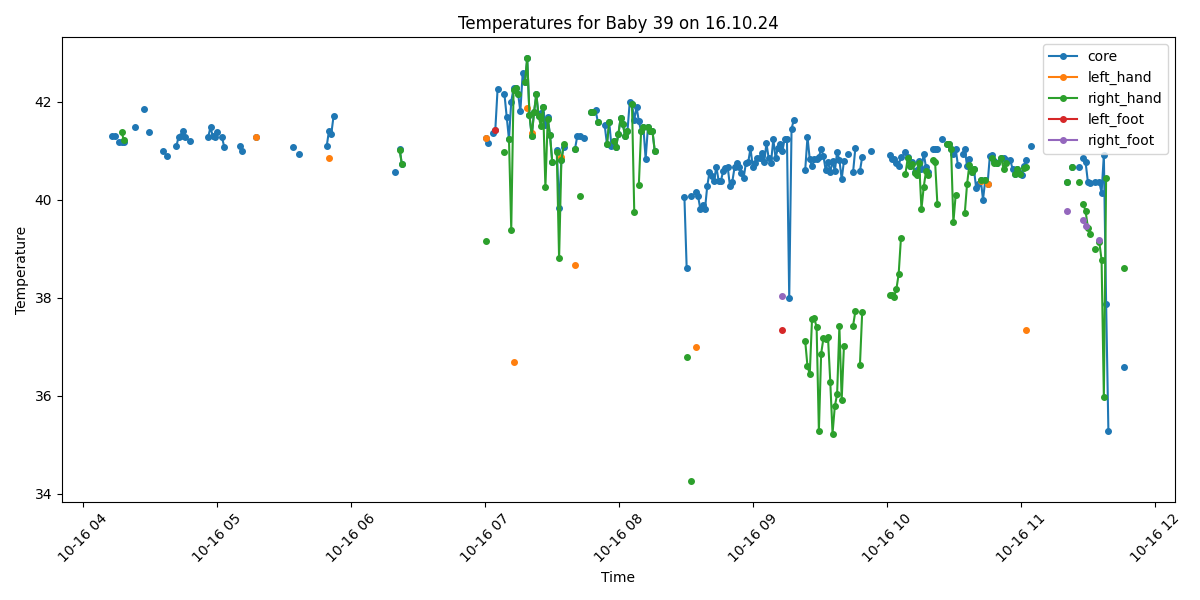

Values plotted in this chart, from the file beside it:
Process, Image Path, core, left_hand, right_hand, left_foot, right_foot, limbs_avg, core_minus_limbs, diagnosis
True, /data/uabcvmsc/shared/newborn/39/16.10.2…, 41.29, , , , , , , Fever
True, /data/uabcvmsc/shared/newborn/39/16.10.2…, 41.29, , , , , , , Fever
False, /data/uabcvmsc/shared/newborn/39/16.10.2…, , , , , , , , 
True, /data/uabcvmsc/shared/newborn/39/16.10.2…, 41.18, , , , , , , Fever
True, /data/uabcvmsc/shared/newborn/39/16.10.2…, 41.18, , 41.37, , , 41.37, -0.19, Fever
True, /data/uabcvmsc/shared/newborn/39/16.10.2…, 41.18, , 41.21, , , 41.21, -0.03, Fever
False, /data/uabcvmsc/shared/newborn/39/16.10.2…, , , , , , , , 
False, /data/uabcvmsc/shared/newborn/39/16.10.2…, , , , , , , , 
False, /data/uabcvmsc/shared/newborn/39/16.10.2…, , , , , , , , 
False, /data/uabcvmsc/shared/newborn/39/16.10.2…, , , , , , , , 
True, /data/uabcvmsc/shared/newborn/39/16.10.2…, 41.49, , , , , , , Fever
False, /data/uabcvmsc/shared/newborn/39/16.10.2…, , , , , , , , 
False, /data/uabcvmsc/shared/newborn/39/16.10.2…, , , , , , , , 
False, /data/uabcvmsc/shared/newborn/39/16.10.2…, , , , , , , , 
True, /data/uabcvmsc/shared/newborn/39/16.10.2…, 41.84, , , , , , , Fever
False, /data/uabcvmsc/shared/newborn/39/16.10.2…, , , , , , , , 
True, /data/uabcvmsc/shared/newborn/39/16.10.2…, 41.37, , , , , , , Fever
False, /data/uabcvmsc/shared/newborn/39/16.10.2…, , , , , , , , 
False, /data/uabcvmsc/shared/newborn/39/16.10.2…, , , , , , , , 
False, /data/uabcvmsc/shared/newborn/39/16.10.2…, , , , , , , , 
False, /data/uabcvmsc/shared/newborn/39/16.10.2…, , , , , , , , 
False, /data/uabcvmsc/shared/newborn/39/16.10.2…, , , , , , , , 
True, /data/uabcvmsc/shared/newborn/39/16.10.2…, 41.0, , , , , , , Fever
False, /data/uabcvmsc/shared/newborn/39/16.10.2…, , , , , , , , 
True, /data/uabcvmsc/shared/newborn/39/16.10.2…, 40.89, , , , , , , Fever
False, /data/uabcvmsc/shared/newborn/39/16.10.2…, , , , , , , , 
False, /data/uabcvmsc/shared/newborn/39/16.10.2…, , , , , , , , 
False, /data/uabcvmsc/shared/newborn/39/16.10.2…, , , , , , , , 
True, /data/uabcvmsc/shared/newborn/39/16.10.2…, 41.09, , , , , , , Fever
True, /data/uabcvmsc/shared/newborn/39/16.10.2…, 41.28, , , , , , , Fever
True, /data/uabcvmsc/shared/newborn/39/16.10.2…, 41.29, , , , , , , Fever
True, /data/uabcvmsc/shared/newborn/39/16.10.2…, 41.39, , , , , , , Fever
True, /data/uabcvmsc/shared/newborn/39/16.10.2…, 41.28, , , , , , , Fever
False, /data/uabcvmsc/shared/newborn/39/16.10.2…, , , , , , , , 
True, /data/uabcvmsc/shared/newborn/39/16.10.2…, 41.19, , , , , , , Fever
False, /data/uabcvmsc/shared/newborn/39/16.10.2…, , , , , , , , 
False, /data/uabcvmsc/shared/newborn/39/16.10.2…, , , , , , , , 
False, /data/uabcvmsc/shared/newborn/39/16.10.2…, , , , , , , , 
False, /data/uabcvmsc/shared/newborn/39/16.10.2…, , , , , , , , 
False, /data/uabcvmsc/shared/newborn/39/16.10.2…, , , , , , , , 
False, /data/uabcvmsc/shared/newborn/39/16.10.2…, , , , , , , , 
False, /data/uabcvmsc/shared/newborn/39/16.10.2…, , , , , , , , 
True, /data/uabcvmsc/shared/newborn/39/16.10.2…, 41.28, , , , , , , Fever
True, /data/uabcvmsc/shared/newborn/39/16.10.2…, 41.48, , , , , , , Fever
True, /data/uabcvmsc/shared/newborn/39/16.10.2…, 41.29, , , , , , , Fever
True, /data/uabcvmsc/shared/newborn/39/16.10.2…, 41.28, , , , , , , Fever
True, /data/uabcvmsc/shared/newborn/39/16.10.2…, 41.38, , , , , , , Fever
False, /data/uabcvmsc/shared/newborn/39/16.10.2…, , , , , , , , 
True, /data/uabcvmsc/shared/newborn/39/16.10.2…, 41.28, , , , , , , Fever
True, /data/uabcvmsc/shared/newborn/39/16.10.2…, 41.08, , , , , , , Fever
False, /data/uabcvmsc/shared/newborn/39/16.10.2…, , , , , , , , 
False, /data/uabcvmsc/shared/newborn/39/16.10.2…, , , , , , , , 
False, /data/uabcvmsc/shared/newborn/39/16.10.2…, , , , , , , , 
False, /data/uabcvmsc/shared/newborn/39/16.10.2…, , , , , , , , 
False, /data/uabcvmsc/shared/newborn/39/16.10.2…, , , , , , , , 
False, /data/uabcvmsc/shared/newborn/39/16.10.2…, , , , , , , , 
True, /data/uabcvmsc/shared/newborn/39/16.10.2…, 41.1, , , , , , , Fever
True, /data/uabcvmsc/shared/newborn/39/16.10.2…, 40.99, , , , , , , Fever
False, /data/uabcvmsc/shared/newborn/39/16.10.2…, , , , , , , , 
False, /data/uabcvmsc/shared/newborn/39/16.10.2…, , , , , , , , 
... 440 more rows
